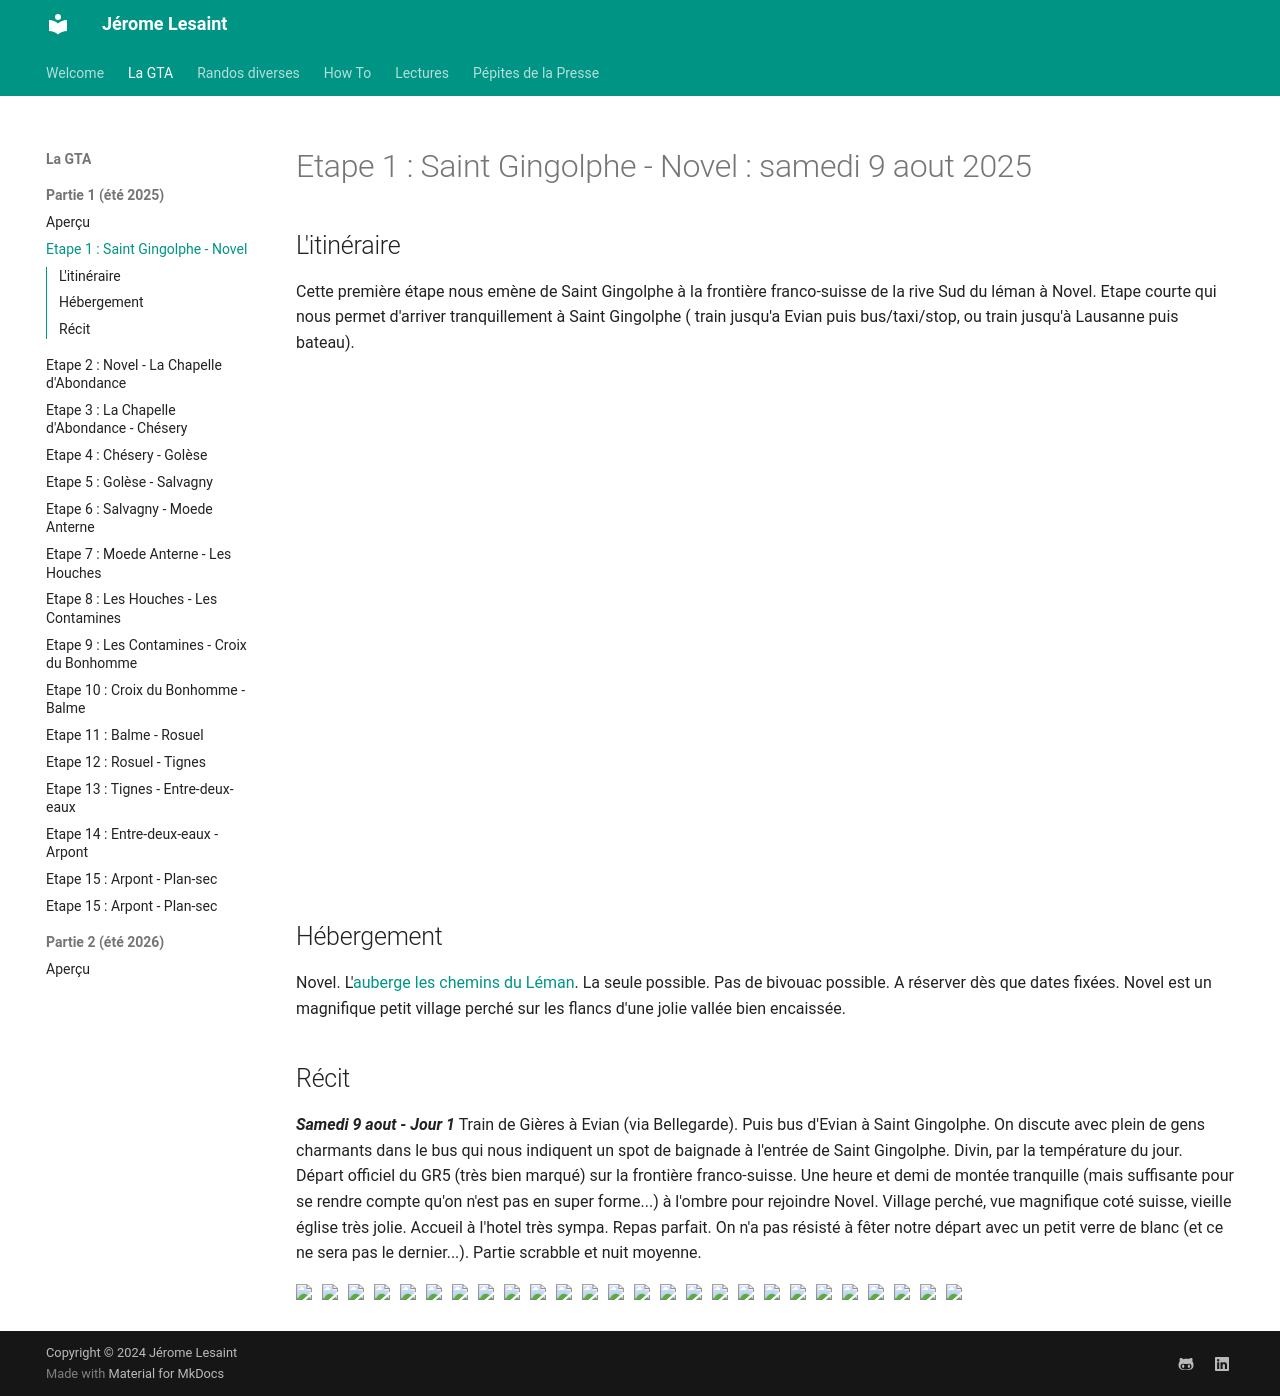

repository: lesaintjerome/jeromelesaint · page: GTA/1-gta/index.html · generator: mkdocs

# Etape 1 : Saint Gingolphe - Novel : samedi 9 aout 2025

## L'itinéraire

Cette première étape nous emène de Saint Gingolphe à la frontière franco-suisse de la rive Sud du léman à Novel. Etape courte qui nous permet d'arriver tranquillement à Saint Gingolphe ( train jusqu'a Evian puis bus/taxi/stop, ou train jusqu'à Lausanne puis bateau).

<iframe src="https://gpx.studio/?state=%7B%22ids%22:%5B%221liNoI8V73tyobkQtGQnWSgIiv5SXvJQO%22%5D%7D&embed&distance" width="100%" height="500" frameborder="0" allowfullscreen><p><a href="https://gpx.studio/?state=%7B%22ids%22:%5B%221liNoI8V73tyobkQtGQnWSgIiv5SXvJQO%22%5D%7D"></a></p></iframe>

## Hébergement
Novel.
L'[auberge les chemins du Léman](https://www.les-chemins-du-leman.com/). La seule possible. Pas de bivouac possible. A réserver dès que dates fixées.
Novel est un magnifique petit village perché sur les flancs d'une jolie vallée bien encaissée.

## Récit

***Samedi 9 aout - Jour 1***
Train de Gières à Evian (via Bellegarde). Puis bus d'Evian à Saint Gingolphe. On discute avec plein de gens charmants dans le bus qui nous indiquent un spot de baignade à l'entrée de Saint Gingolphe. Divin, par la température du jour. Départ officiel du GR5 (très bien marqué) sur la frontière franco-suisse. Une heure et demi de montée tranquille (mais suffisante pour se rendre compte qu'on n'est pas en super forme...) à l'ombre pour rejoindre Novel. Village perché, vue magnifique coté suisse, vieille église très jolie. Accueil à l'hotel très sympa. Repas parfait. On n'a pas résisté à fêter notre départ avec un petit verre de blanc (et ce ne sera pas le dernier...). Partie scrabble et nuit moyenne.

<div style="display:flex; gap:10px; flex-wrap:wrap;">
<a href="../../Images/GTA1/webp/Jour1/IMG_2355.webp"><img src="../../Images/GTA1/webp/Jour1/IMG_2355.webp" width="200"></a>
<a href="../../Images/GTA1/webp/Jour1/IMG_2356.webp"><img src="../../Images/GTA1/webp/Jour1/IMG_2356.webp" width="200"></a>
<a href="../../Images/GTA1/webp/Jour1/IMG_2357.webp"><img src="../../Images/GTA1/webp/Jour1/IMG_2357.webp" width="200"></a>
<a href="../../Images/GTA1/webp/Jour1/IMG_2361.webp"><img src="../../Images/GTA1/webp/Jour1/IMG_2361.webp" width="200"></a>
<a href="../../Images/GTA1/webp/Jour1/IMG_2362.webp"><img src="../../Images/GTA1/webp/Jour1/IMG_2362.webp" width="200"></a>
<a href="../../Images/GTA1/webp/Jour1/IMG_2363.webp"><img src="../../Images/GTA1/webp/Jour1/IMG_2363.webp" width="200"></a>
<a href="../../Images/GTA1/webp/Jour1/IMG_2364.webp"><img src="../../Images/GTA1/webp/Jour1/IMG_2364.webp" width="200"></a>
<a href="../../Images/GTA1/webp/Jour1/IMG_2366.webp"><img src="../../Images/GTA1/webp/Jour1/IMG_2366.webp" width="200"></a>
<a href="../../Images/GTA1/webp/Jour1/IMG_2367.webp"><img src="../../Images/GTA1/webp/Jour1/IMG_2367.webp" width="200"></a>
<a href="../../Images/GTA1/webp/Jour1/IMG_2368.webp"><img src="../../Images/GTA1/webp/Jour1/IMG_2368.webp" width="200"></a>
<a href="../../Images/GTA1/webp/Jour1/IMG_2369.webp"><img src="../../Images/GTA1/webp/Jour1/IMG_2369.webp" width="200"></a>
<a href="../../Images/GTA1/webp/Jour1/IMG_2370.webp"><img src="../../Images/GTA1/webp/Jour1/IMG_2370.webp" width="200"></a>
<a href="../../Images/GTA1/webp/Jour1/IMG_2372.webp"><img src="../../Images/GTA1/webp/Jour1/IMG_2372.webp" width="200"></a>
<a href="../../Images/GTA1/webp/Jour1/IMG_2374.webp"><img src="../../Images/GTA1/webp/Jour1/IMG_2374.webp" width="200"></a>
<a href="../../Images/GTA1/webp/Jour1/IMG_2375.webp"><img src="../../Images/GTA1/webp/Jour1/IMG_2375.webp" width="200"></a>
<a href="../../Images/GTA1/webp/Jour1/IMG_2376.webp"><img src="../../Images/GTA1/webp/Jour1/IMG_2376.webp" width="200"></a>
<a href="../../Images/GTA1/webp/Jour1/IMG_2377.webp"><img src="../../Images/GTA1/webp/Jour1/IMG_2377.webp" width="200"></a>
<a href="../../Images/GTA1/webp/Jour1/IMG_2378.webp"><img src="../../Images/GTA1/webp/Jour1/IMG_2378.webp" width="200"></a>
<a href="../../Images/GTA1/webp/Jour1/IMG_2379.webp"><img src="../../Images/GTA1/webp/Jour1/IMG_2379.webp" width="200"></a>
<a href="../../Images/GTA1/webp/Jour1/IMG_2380.webp"><img src="../../Images/GTA1/webp/Jour1/IMG_2380.webp" width="200"></a>
<a href="../../Images/GTA1/webp/Jour1/IMG_2382.webp"><img src="../../Images/GTA1/webp/Jour1/IMG_2382.webp" width="200"></a>
<a href="../../Images/GTA1/webp/Jour1/IMG_2383.webp"><img src="../../Images/GTA1/webp/Jour1/IMG_2383.webp" width="200"></a>
<a href="../../Images/GTA1/webp/Jour1/IMG_2384.webp"><img src="../../Images/GTA1/webp/Jour1/IMG_2384.webp" width="200"></a>
<a href="../../Images/GTA1/webp/Jour1/IMG_2385.webp"><img src="../../Images/GTA1/webp/Jour1/IMG_2385.webp" width="200"></a>
<a href="../../Images/GTA1/webp/Jour1/IMG_2386.webp"><img src="../../Images/GTA1/webp/Jour1/IMG_2386.webp" width="200"></a>
<a href="../../Images/GTA1/webp/Jour1/IMG_2388.webp"><img src="../../Images/GTA1/webp/Jour1/IMG_2388.webp" width="200"></a>
</div>
